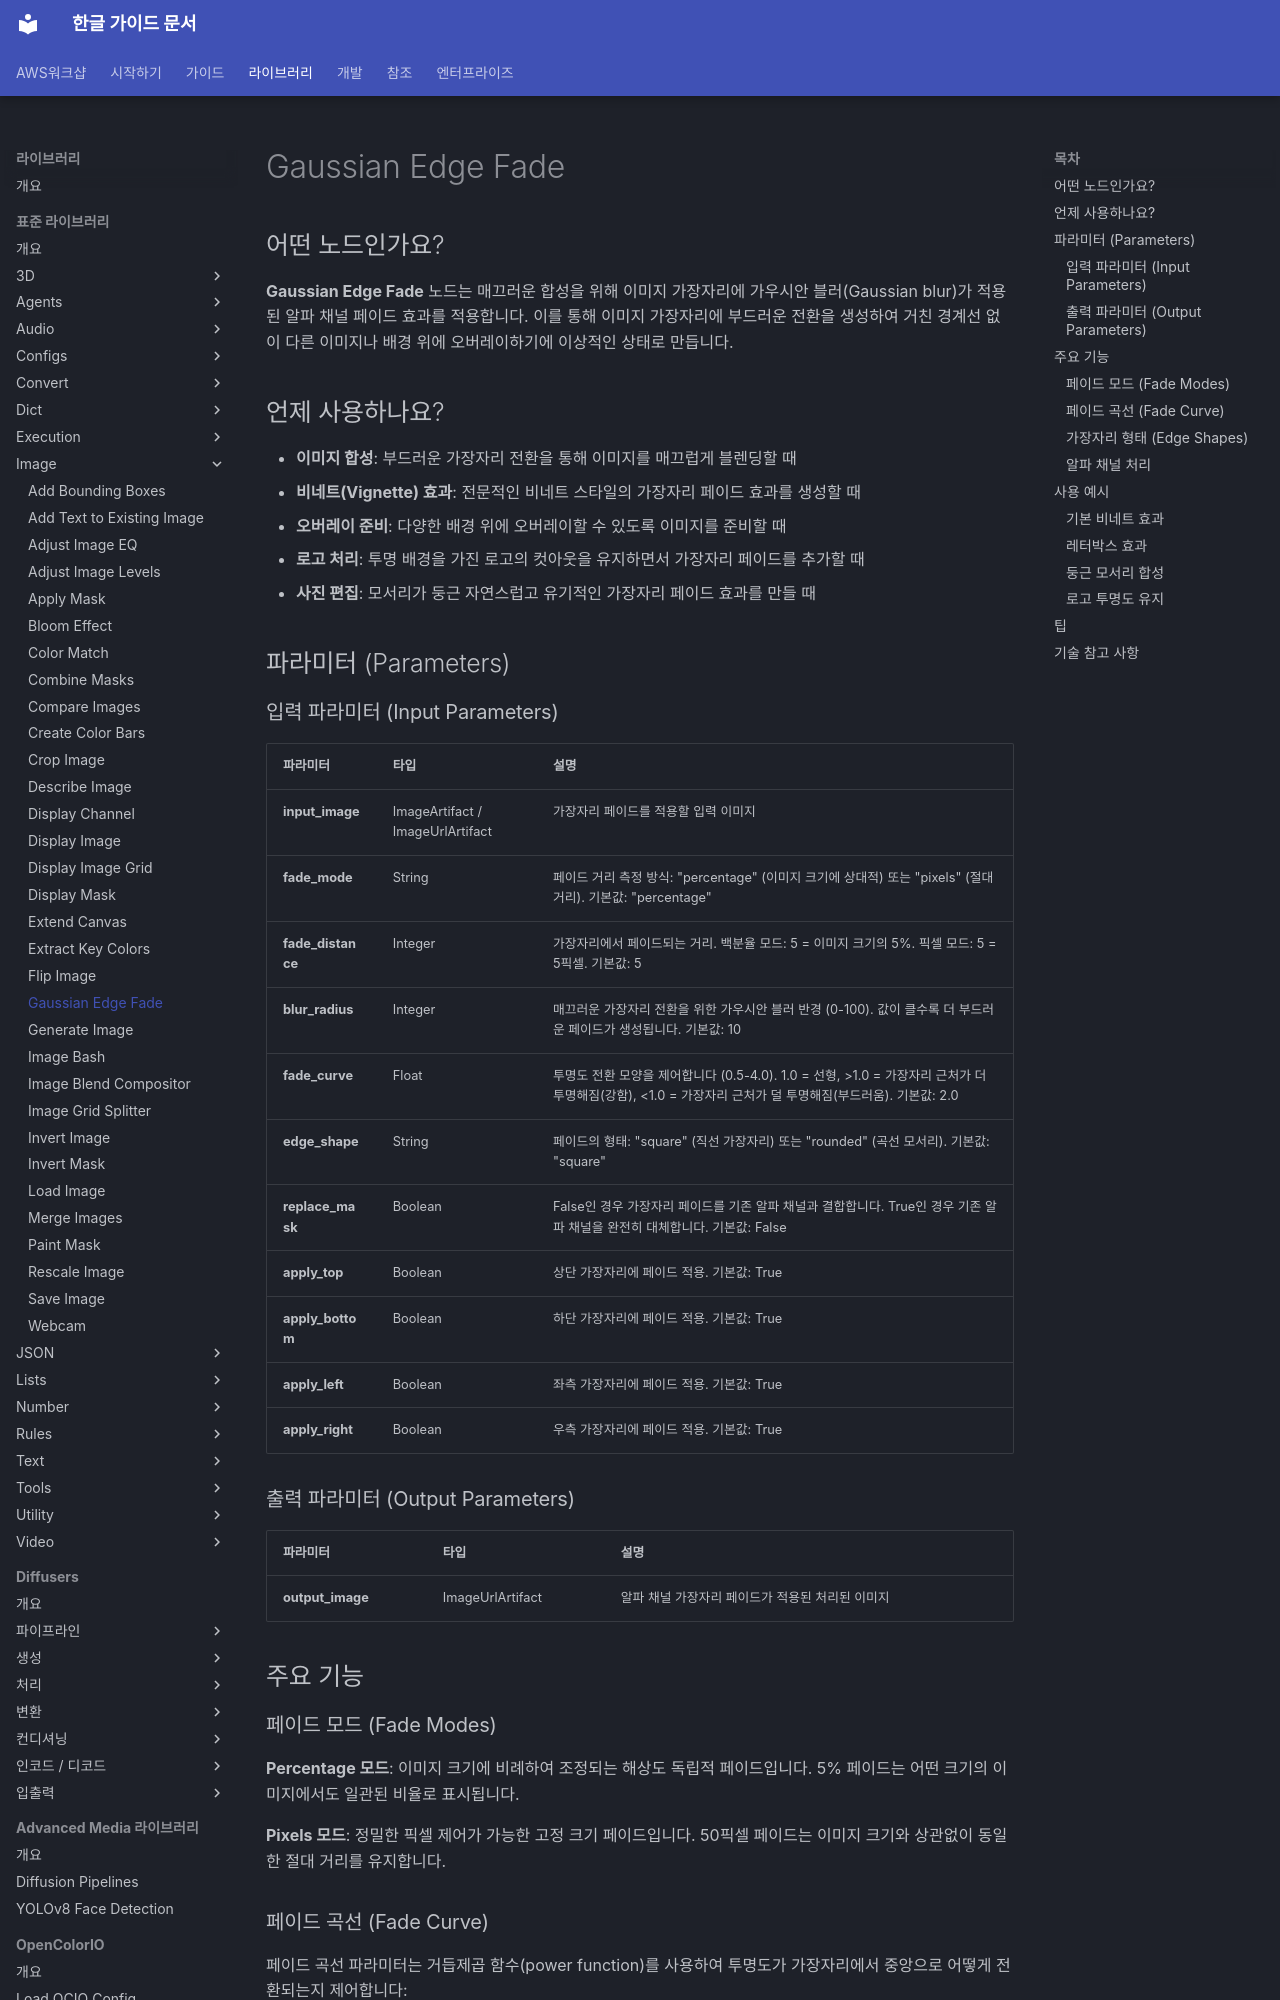

repository: fdotbeomhee/fnkr_gtn_doc · page: nodes/image/gaussian_edge_fade/index.html · generator: mkdocs

# Gaussian Edge Fade

## 어떤 노드인가요?

**Gaussian Edge Fade** 노드는 매끄러운 합성을 위해 이미지 가장자리에 가우시안 블러(Gaussian blur)가 적용된 알파 채널 페이드 효과를 적용합니다. 이를 통해 이미지 가장자리에 부드러운 전환을 생성하여 거친 경계선 없이 다른 이미지나 배경 위에 오버레이하기에 이상적인 상태로 만듭니다.

## 언제 사용하나요?

- **이미지 합성**: 부드러운 가장자리 전환을 통해 이미지를 매끄럽게 블렌딩할 때
- **비네트(Vignette) 효과**: 전문적인 비네트 스타일의 가장자리 페이드 효과를 생성할 때
- **오버레이 준비**: 다양한 배경 위에 오버레이할 수 있도록 이미지를 준비할 때
- **로고 처리**: 투명 배경을 가진 로고의 컷아웃을 유지하면서 가장자리 페이드를 추가할 때
- **사진 편집**: 모서리가 둥근 자연스럽고 유기적인 가장자리 페이드 효과를 만들 때

## 파라미터 (Parameters) {: #parameters }

### 입력 파라미터 (Input Parameters) {: #input-parameters }

| 파라미터 | 타입 | 설명 |
| ----------------- | -------------------------------- | --------------------------------------------------------------------------------------------------------------------------------------------------------------------------- |
| **input_image**   | ImageArtifact / ImageUrlArtifact | 가장자리 페이드를 적용할 입력 이미지 |
| **fade_mode**     | String                           | 페이드 거리 측정 방식: "percentage" (이미지 크기에 상대적) 또는 "pixels" (절대 거리). 기본값: "percentage" |
| **fade_distance** | Integer                          | 가장자리에서 페이드되는 거리. 백분율 모드: 5 = 이미지 크기의 5%. 픽셀 모드: 5 = 5픽셀. 기본값: 5 |
| **blur_radius**   | Integer                          | 매끄러운 가장자리 전환을 위한 가우시안 블러 반경 (0-100). 값이 클수록 더 부드러운 페이드가 생성됩니다. 기본값: 10 |
| **fade_curve**    | Float                            | 투명도 전환 모양을 제어합니다 (0.5-4.0). 1.0 = 선형, >1.0 = 가장자리 근처가 더 투명해짐(강함), <1.0 = 가장자리 근처가 덜 투명해짐(부드러움). 기본값: 2.0 |
| **edge_shape**    | String                           | 페이드의 형태: "square" (직선 가장자리) 또는 "rounded" (곡선 모서리). 기본값: "square" |
| **replace_mask**  | Boolean                          | False인 경우 가장자리 페이드를 기존 알파 채널과 결합합니다. True인 경우 기존 알파 채널을 완전히 대체합니다. 기본값: False |
| **apply_top**     | Boolean                          | 상단 가장자리에 페이드 적용. 기본값: True |
| **apply_bottom**  | Boolean                          | 하단 가장자리에 페이드 적용. 기본값: True |
| **apply_left**    | Boolean                          | 좌측 가장자리에 페이드 적용. 기본값: True |
| **apply_right**   | Boolean                          | 우측 가장자리에 페이드 적용. 기본값: True |
